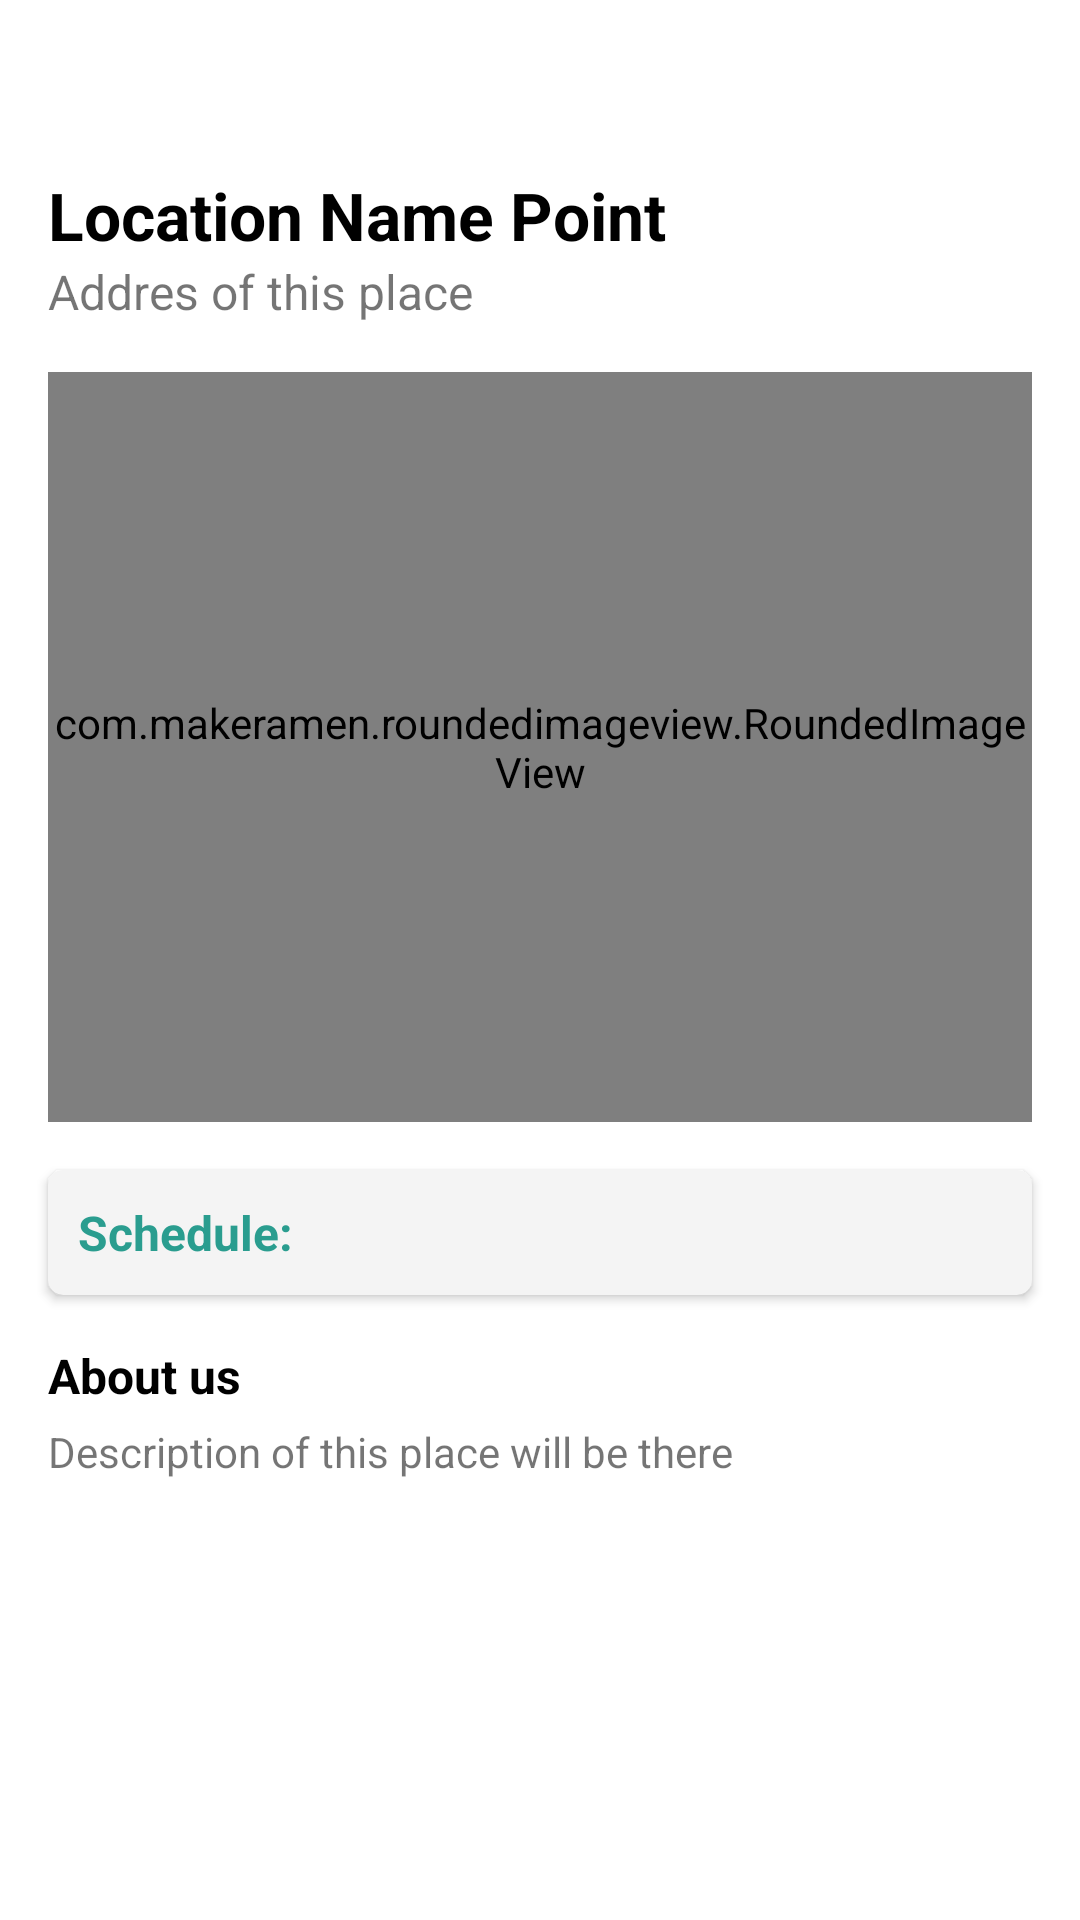

Write the Android layout XML for this screen, with the resource values it uses.
<!-- AndroidManifest.xml: application theme Theme.MyExam -->
<!-- res/layout/activity_homepage_detail.xml -->
<?xml version="1.0" encoding="utf-8"?>
<ScrollView xmlns:android="http://schemas.android.com/apk/res/android"
    xmlns:app="http://schemas.android.com/apk/res-auto"
    xmlns:tools="http://schemas.android.com/tools"
    android:layout_width="match_parent"
    android:layout_height="match_parent"
    tools:context=".homepage.HomepageDetailActivity">

    <androidx.constraintlayout.widget.ConstraintLayout
        android:layout_width="match_parent"
        android:layout_height="wrap_content">


        <ImageView
            android:id="@+id/backButton"
            android:layout_width="25dp"
            android:layout_height="25dp"
            android:layout_marginStart="16sp"
            android:layout_marginTop="16sp"
            android:contentDescription="@string/image"
            android:src="@drawable/ic_baseline_arrow_back_ios_24"
            app:layout_constraintStart_toStartOf="parent"
            app:layout_constraintTop_toTopOf="parent"
            app:tint="@color/blue" />

        <TextView
            android:id="@+id/title"
            android:layout_width="match_parent"
            android:layout_height="wrap_content"
            android:layout_marginStart="16sp"
            android:layout_marginTop="16sp"
            android:layout_marginEnd="16sp"
            android:text="Location Name Point"
            android:textColor="@color/black"
            android:textSize="22sp"
            android:textStyle="bold"
            app:layout_constraintEnd_toEndOf="parent"
            app:layout_constraintStart_toStartOf="@+id/backButton"
            app:layout_constraintTop_toBottomOf="@+id/backButton" />

        <TextView
            android:id="@+id/textView2"
            android:layout_width="match_parent"
            android:layout_height="wrap_content"
            android:layout_marginStart="16sp"
            android:layout_marginEnd="16sp"
            android:text="Addres of this place"
            android:textSize="16sp"
            app:layout_constraintEnd_toEndOf="parent"
            app:layout_constraintStart_toStartOf="@+id/title"
            app:layout_constraintTop_toBottomOf="@+id/title" />


        <com.makeramen.roundedimageview.RoundedImageView
            android:id="@+id/image"
            android:layout_width="match_parent"
            android:layout_height="250dp"
            android:layout_marginStart="16sp"
            android:layout_marginTop="16sp"
            android:layout_marginEnd="16sp"
            android:scaleType="centerCrop"
            android:src="@mipmap/ic_launcher"
            app:layout_constraintEnd_toEndOf="parent"
            app:layout_constraintStart_toStartOf="parent"
            app:layout_constraintTop_toBottomOf="@+id/textView2"
            app:riv_corner_radius="10dp" />


        <androidx.cardview.widget.CardView
            android:id="@+id/cardView"
            android:layout_width="match_parent"
            android:layout_height="wrap_content"
            android:layout_marginStart="16sp"
            android:layout_marginTop="16sp"
            android:layout_marginEnd="16sp"
            android:backgroundTint="#F4F4F4"
            app:cardCornerRadius="5dp"
            app:layout_constraintEnd_toEndOf="parent"
            app:layout_constraintStart_toStartOf="parent"
            app:layout_constraintTop_toBottomOf="@+id/image">

            <LinearLayout
                android:layout_width="match_parent"
                android:layout_height="wrap_content"
                android:orientation="vertical"
                android:padding="10dp">

                <TextView
                    android:id="@+id/schedule"
                    android:layout_width="wrap_content"
                    android:layout_height="wrap_content"
                    android:text="Schedule: "
                    android:textColor="@color/blue"
                    android:textSize="16sp"
                    android:textStyle="bold" />


            </LinearLayout>

        </androidx.cardview.widget.CardView>

        <TextView
            android:id="@+id/textView3"
            android:layout_width="wrap_content"
            android:layout_height="wrap_content"
            android:layout_marginTop="16sp"
            android:text="About us"
            android:textColor="@color/black"
            android:textSize="16sp"
            android:textStyle="bold"
            app:layout_constraintStart_toStartOf="@+id/cardView"
            app:layout_constraintTop_toBottomOf="@+id/cardView" />

        <TextView
            android:id="@+id/about"
            android:layout_width="match_parent"
            android:layout_height="wrap_content"
            android:layout_marginStart="16sp"
            android:layout_marginTop="5dp"
            android:layout_marginEnd="16sp"
            android:layout_marginBottom="50dp"
            android:text="Description of this place will be there"
            app:layout_constraintBottom_toBottomOf="parent"
            app:layout_constraintEnd_toEndOf="parent"
            app:layout_constraintStart_toStartOf="@+id/textView3"
            app:layout_constraintTop_toBottomOf="@+id/textView3" />

    </androidx.constraintlayout.widget.ConstraintLayout>

</ScrollView>
<!-- resources referenced by this layout -->
<resources>
  <color name="black">#FF000000</color>
  <color name="blue">#2a9d8f</color>
  <string name="image">image</string>
  <style name="Theme.MyExam" parent="Theme.MaterialComponents.Light.NoActionBar">
          
          <item name="colorPrimary">@color/blue</item>
          <item name="colorPrimaryVariant">@color/blue</item>
          <item name="colorOnPrimary">@color/white</item>
          
          <item name="colorSecondary">@color/teal_200</item>
          <item name="colorSecondaryVariant">@color/teal_700</item>
          <item name="colorOnSecondary">@color/black</item>
          
          <item name="android:statusBarColor" tools:targetApi="l">?attr/colorPrimaryVariant</item>
          
      </style>
  <color name="white">#FFFFFFFF</color>
  <color name="teal_200">#FF03DAC5</color>
  <color name="teal_700">#FF018786</color>
</resources>
